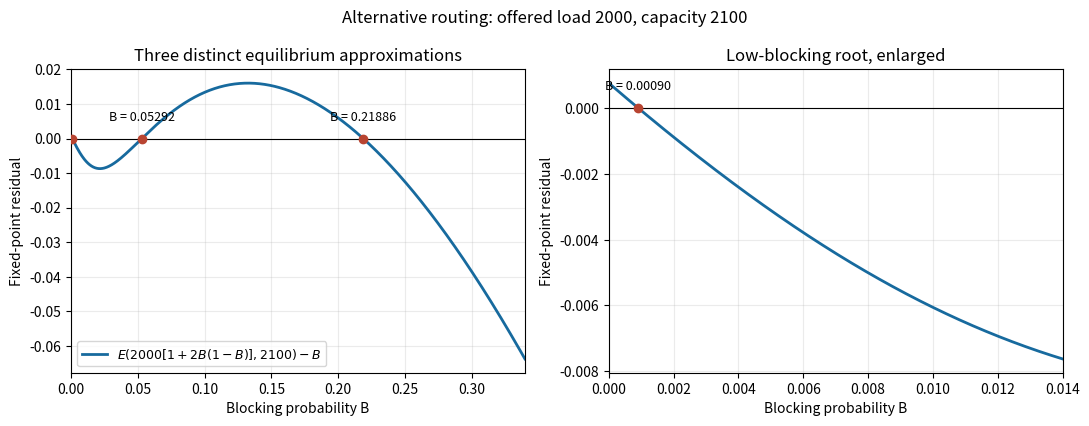

This figure's Python source:
"""Plot the alternative-routing residual; write the PNG to the caller's CWD.

Tested with Python 3.14, NumPy 2.3.5 and Matplotlib 3.10.7.
"""

from pathlib import Path

import matplotlib

matplotlib.use("Agg")
import matplotlib.pyplot as plt
import numpy as np


def erlang_b(load, capacity):
    """Stable recursion, vectorized over offered loads."""
    load = np.asarray(load, dtype=float)
    blocking = np.ones_like(load)
    for circuits in range(1, capacity + 1):
        blocking = load * blocking / (circuits + load * blocking)
    return blocking


def residual(blocking):
    return erlang_b(2000 * (1 + 2 * blocking * (1 - blocking)), 2100) - blocking


def root(left, right):
    left_sign = float(residual(left))
    for _ in range(55):
        middle = (left + right) / 2
        if float(residual(middle)) * left_sign > 0:
            left = middle
        else:
            right = middle
    return (left + right) / 2


def main():
    witnesses = np.array([0.0, 0.01, 0.125, 1.0])
    signs = residual(witnesses)
    if not (signs[0] > 0 and signs[1] < 0 and signs[2] > 0 and signs[3] < 0):
        raise ValueError("The chosen finite-capacity example lost its sign changes")
    roots = [root(a, b) for a, b in zip(witnesses[:-1], witnesses[1:])]
    fig, axes = plt.subplots(1, 2, figsize=(11, 4.3), dpi=100)
    fig.set_facecolor("white")
    for ax, end in zip(axes, [0.34, 0.014]):
        b = np.linspace(0, end, 1000)
        ax.plot(b, residual(b), color="#176a9e", linewidth=2,
                label=r"$E(2000[1+2B(1-B)],2100)-B$")
        ax.axhline(0, color="black", linewidth=0.8)
        for value in roots:
            if value < end:
                ax.scatter([value], [0], color="#b84431", zorder=3)
                if end < 0.02 or value > 0.01:
                    ax.annotate(f"B = {value:.5f}", (value, 0),
                                xytext=(0, 13), textcoords="offset points",
                                ha="center", fontsize=9)
        ax.set_xlim(0, end)
        ax.set_xlabel("Blocking probability B")
        ax.set_ylabel("Fixed-point residual")
        ax.grid(alpha=0.25)
    axes[0].set_title("Three distinct equilibrium approximations")
    axes[1].set_title("Low-blocking root, enlarged")
    axes[0].legend(fontsize=9, loc="lower left")
    fig.suptitle("Alternative routing: offered load 2000, capacity 2100")
    fig.tight_layout()
    output = Path.cwd() / "paper-30-erlang-fixed-points.png"
    fig.savefig(output, facecolor="white", transparent=False)
    plt.close(fig)
    print(f"{output.name}: roots {', '.join(f'{r:.8f}' for r in roots)}")


if __name__ == "__main__":
    main()
